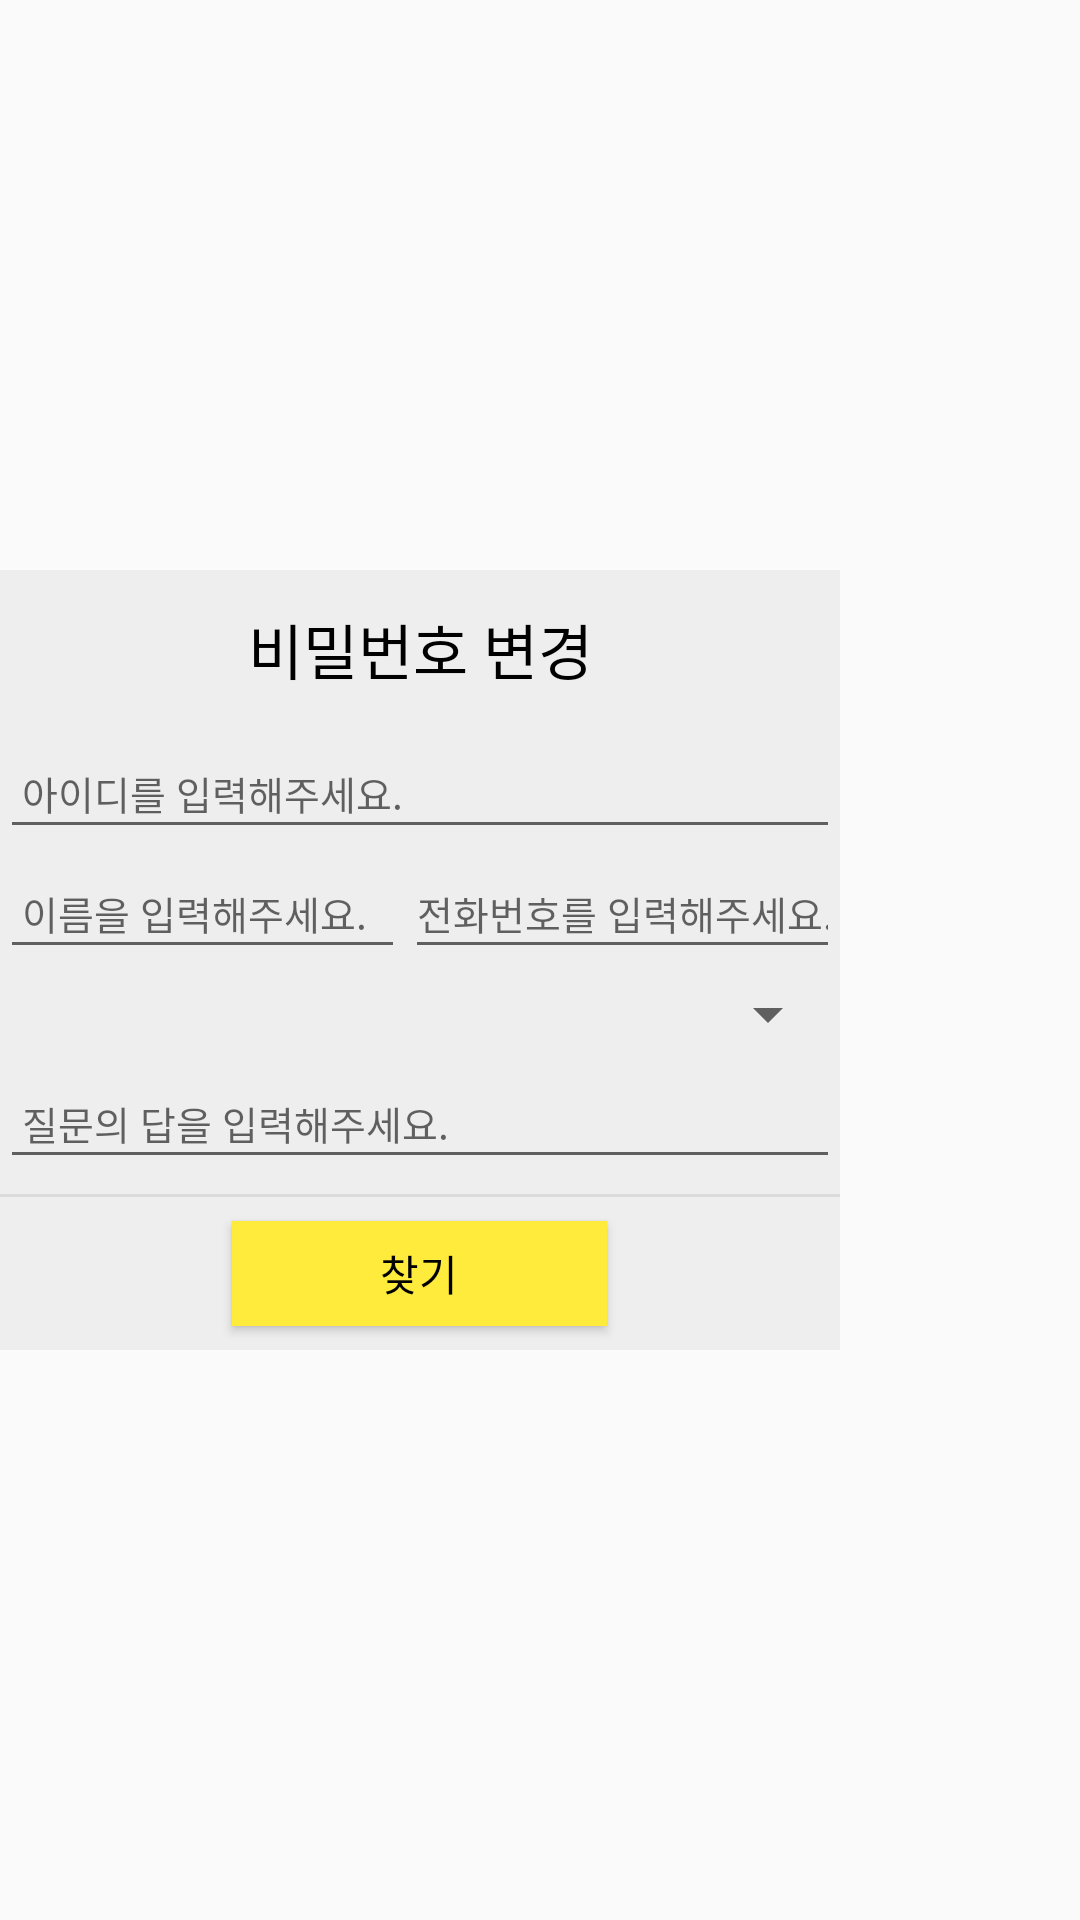

Reconstruct the res/layout file that produces this screen, plus the resources it refers to.
<!-- AndroidManifest.xml: application theme Theme.ShopProject -->
<!-- res/layout/custom_dialog_find_pwd.xml -->
<LinearLayout xmlns:android="http://schemas.android.com/apk/res/android"
    android:layout_height="match_parent"
    android:layout_width="match_parent"
    >


    <LinearLayout


        android:layout_width="280dp"
        android:layout_height="260dp"
        android:layout_gravity="center"
        android:background="#eeeeee"
        android:gravity="start"

        android:orientation="vertical"
       >

        
        <LinearLayout
            android:layout_width="match_parent"
            android:layout_height="wrap_content"
            android:orientation="horizontal">

            <TextView

                android:layout_width="match_parent"
                android:layout_height="53dp"

                android:gravity="center"
                android:text="비밀번호 변경"
                android:textColor="@color/black"
                android:textSize="20sp" />
        </LinearLayout>
        

        
        <LinearLayout
            android:layout_width="match_parent"
            android:layout_height="155dp"
            android:orientation="vertical"
            >

            <LinearLayout
                android:layout_width="match_parent"
                android:layout_height="wrap_content"
                android:orientation="horizontal">

                <EditText
                    android:id="@+id/find_pwd_email"
                    android:layout_width="match_parent"
                    android:layout_height="40dp"
                    android:ems="10"
                    android:inputType="textPersonName"
                    android:textSize="13dp"
                    android:hint=" 아이디를 입력해주세요."
                    android:textColor="@color/black" />
            </LinearLayout>
            <LinearLayout
                android:layout_width="match_parent"
                android:layout_height="wrap_content"
                android:orientation="horizontal">

                <EditText
                    android:id="@+id/find_pwd_name"
                    android:layout_width="135dp"
                    android:layout_height="match_parent"
                    android:ems="10"
                    android:hint=" 이름을 입력해주세요."
                    android:textSize="13dp"

                    android:inputType="textPersonName"
                    android:textColor="@color/black" />

                <EditText
                    android:id="@+id/find_pwd_phone"
                    android:layout_width="match_parent"
                    android:layout_height="40dp"
                    android:ems="10"
                    android:inputType="textPersonName"

                    android:hint="전화번호를 입력해주세요."
                    android:textSize="13dp"
                    android:textColor="@color/black" />
            </LinearLayout>
            <LinearLayout
                android:layout_width="match_parent"
                android:layout_height="wrap_content"
                android:orientation="vertical">

                <Spinner
                    android:id="@+id/find_pwd_spinner"
                    android:layout_width="match_parent"
                    android:layout_height="30dp"
                    android:spinnerMode="dropdown"
                    >

                </Spinner>


                <EditText
                    android:id="@+id/find_pwd_question"
                    android:layout_width="match_parent"
                    android:layout_height="40dp"
                    android:ems="10"
                    android:inputType="textPersonName"
                    android:textSize="13dp"
                    android:hint=" 질문의 답을 입력해주세요."
                    android:textColor="@color/black" />
            </LinearLayout>

        </LinearLayout>

        

        <View
            android:layout_width="match_parent"
            android:layout_height="1dp"
            android:background="#66bdbdbd" />

        

        <Button
            android:id="@+id/find_pwd_button"
            android:layout_width="125dp"
            android:layout_height="35dp"
            android:layout_gravity="center"

            android:layout_marginTop="8dp"
            android:layout_marginBottom="10dp"
            android:background="@color/yellow"
            android:gravity="center"



            android:text="찾기"
            android:textColor="@color/black" />

        <LinearLayout
            android:layout_width="wrap_content"
            android:layout_height="wrap_content"
            android:gravity="center"
            android:orientation="horizontal">

        </LinearLayout>

        
    </LinearLayout>
</LinearLayout>
<!-- resources referenced by this layout -->
<resources>
  <color name="black">#FF000000</color>
  <color name="yellow">#FFEB3B</color>
  <style name="Theme.ShopProject" parent="Theme.AppCompat.DayNight.NoActionBar">
          
          <item name="colorPrimary">@color/purple_500</item>
          <item name="colorPrimaryVariant">@color/purple_700</item>
          <item name="colorOnPrimary">@color/white</item>
          
          <item name="colorSecondary">@color/teal_200</item>
          <item name="colorSecondaryVariant">@color/teal_700</item>
          <item name="colorOnSecondary">@color/black</item>
          
          <item name="android:statusBarColor" tools:targetApi="l">?attr/colorPrimaryVariant</item>
          
      </style>
  <color name="purple_500">#FF6200EE</color>
  <color name="purple_700">#FF3700B3</color>
  <color name="white">#FFFFFFFF</color>
  <color name="teal_200">#FF03DAC5</color>
  <color name="teal_700">#FF018786</color>
</resources>
